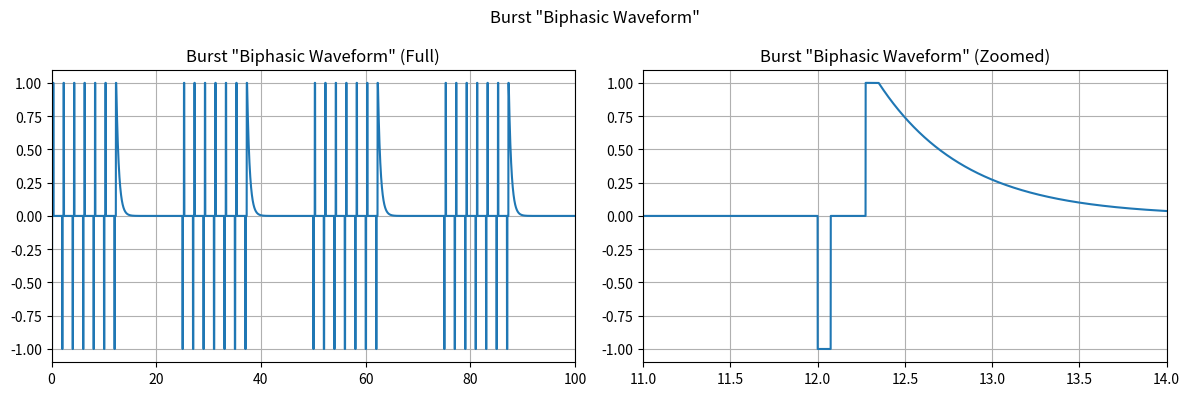

Write the Python code that produced this figure.
#!/usr/bin/env python3
# -*- coding: utf-8 -*-
"""
Created on Wed Oct  9 10:03:46 2024

@author: gz57nm
"""

import numpy as np
import matplotlib.pyplot as plt

def conventional(frequency, pulse_width, interphase_interval, time_stop, time_step, pos_percent=0.1):
    period = 1000/ frequency  # ms
    pulse_points = int(pulse_width / time_step)  # number of points for the pulse width
    half_pulse_points = pulse_points // 2  # half of the pulse width
    gap_points = int(interphase_interval / time_step)  # gap points
    points_per_period = int(period / time_step)  # points in one cycle

    # Create time vector
    t = np.arange(0, time_stop, time_step)

    # Create biphasic pulse
    biphasic_pulse = np.concatenate([
        -np.ones(half_pulse_points),
        np.ones(half_pulse_points)*pos_percent, 
        np.zeros(gap_points) 
        
    ])

    # Create waveform
    waveform = np.zeros_like(t)
    for i in range(0, len(t), points_per_period):
        waveform[i:i + len(biphasic_pulse)] = biphasic_pulse[:len(waveform[i:i + len(biphasic_pulse)])]


    return t, waveform

def conventional_passive(frequency, pulse_width, interphase_interval, time_stop, time_step, tau, discharge_time_factor=2,pos_percent=0.1):
    period = 1000 / frequency  # ms
    gap_points = int(interphase_interval / time_step)  # gap points
    points_per_period = int(period / time_step)  # points in one cycle

    # Create time vector
    t = np.arange(0, time_stop, time_step)

    # Create positive phase with exponential decay (longer time, scaled by discharge_time_factor)
    extended_pulse_width = pulse_width / 2 * discharge_time_factor
    t_exp = np.arange(0, extended_pulse_width, time_step)
    positive_phase = np.exp(-t_exp / tau)
    positive_phase = (positive_phase - positive_phase[-1]) / (positive_phase[0] - positive_phase[-1])

    # Create negative phase (same duration as half of original pulse width)
    half_pulse_points = int(pulse_width / 2 / time_step)
    negative_phase = -np.ones(half_pulse_points)

    # Create biphasic pulse with negative first and positive last (longer discharge phase)
    biphasic_pulse = np.concatenate([
        negative_phase,
        np.zeros(gap_points),
        positive_phase * pos_percent
    ])

    # Create waveform
    waveform = np.zeros_like(t)
    for i in range(0, len(t), points_per_period):
        waveform[i:i + len(biphasic_pulse)] = biphasic_pulse[:len(waveform[i:i + len(biphasic_pulse)])]

    return t, waveform

def burst(frequency, burst_frequency, pulse_width, interphase_interval, time_stop, time_step):
    period_40Hz = 1000 / frequency  # ms (40 Hz)
    period_500Hz = 1000 / burst_frequency  # ms (500 Hz)
    pulse_points = int(pulse_width / time_step)
    half_pulse_points = pulse_points // 2
    gap_points = int(interphase_interval / time_step)
    points_per_period_40Hz = int(period_40Hz / time_step)

    # Create time vector
    t = np.arange(0, time_stop, time_step)

    # Create biphasic pulse
    biphasic_pulse = np.concatenate([
        -np.ones(half_pulse_points),
        np.zeros(gap_points),
        np.ones(half_pulse_points)
    ])

    # Create burst pulse
    burst_duration = period_40Hz / 2  # ms (burst duration)
    burst_points = int(burst_duration / time_step)
    burst_pulse = np.zeros(burst_points)

    for i in range(0, burst_points, int(period_500Hz / time_step)):
        burst_pulse[i:i + len(biphasic_pulse)] = biphasic_pulse[:len(burst_pulse[i:i + len(biphasic_pulse)])]

    # Create waveform
    waveform = np.zeros_like(t)
    for i in range(0, len(t), points_per_period_40Hz):
        waveform[i:i + burst_points] = burst_pulse[:len(waveform[i:i + burst_points])]


    return t, waveform



def burst_passive(burst_frequency, carrier_frequency, time_stop, time_step, burst_duration, burst_tau, discharge_tau):
    
    # Convert time_step and time_stop from milliseconds to seconds
    time_step = time_step / 1000
    time_stop = time_stop / 1000
    
    # Sampling frequency
    fs = 1 / time_step  # Samples per second (e.g., 10,000 Hz for time_step = 0.1 ms)
    
    # Time vector
    t = np.linspace(0, time_stop, int(fs * time_stop), endpoint=False)
    
    # Create alternating DC segments based on your DC values
    dc_values = [-0.61, 0.26, -0.65, 0.34, -0.69, 0.36, -0.74, 0.42, -0.8, 0.28]
    dc_segments = np.concatenate([np.repeat(dc, 1000 * fs / 1000) for dc in dc_values])
    
    # Handle last DC segment of 10 ms
    last_dc_segment = np.repeat(0.28, 10 * fs / 1000)
    
    # Create the exponential fall segment
    exp_length = 13000 / 1000  # 13 seconds
    exp_t = np.arange(0, exp_length, 1/fs)
    exp_fall = 0.65 * np.exp(-4.0 * exp_t)
    
    # Final zero DC segment
    final_dc_segment = np.zeros(int(2990 * fs / 1000))
    
    # Combine all segments into the final waveform
    waveform = np.concatenate([dc_segments, last_dc_segment, exp_fall, final_dc_segment])
    
    # Adjust the length to match time_stop
    waveform = waveform[:len(t)]
    
    return t * 1000, waveform  # Return time in milliseconds and waveform


def burst_abott(frequency, burst_frequency, pulse_width, interphase_interval, time_stop, time_step, tau, discharge_length):
    period_40Hz = 1000 / frequency  # ms (40 Hz)
    period_500Hz = 1000 / burst_frequency  # ms (500 Hz)
    pulse_points = int(pulse_width / time_step)
    half_pulse_points = pulse_points // 2
    gap_points = int(interphase_interval / time_step)
    points_per_period_40Hz = int(period_40Hz / time_step)

    # Create time vector
    t = np.arange(0, time_stop, time_step)

    # Create biphasic pulse (switching positive and negative phases)
    biphasic_pulse = np.concatenate([
        -np.ones(half_pulse_points),  # Negative phase first
        np.zeros(gap_points),         # Gap
        np.ones(half_pulse_points)    # Positive phase last
    ])

    # Create passive discharge phase
    t_exp = np.arange(0, discharge_length, time_step)
    passive_discharge = np.exp(-t_exp / tau)  # Exponential decay for passive discharge
    passive_discharge = (passive_discharge - passive_discharge[-1]) / (passive_discharge[0] - passive_discharge[-1])  # Normalize

    # Create burst pulse
    burst_duration = period_40Hz / 2  # ms (burst duration)
    burst_points = int(burst_duration / time_step)
    burst_pulse = np.zeros(burst_points + len(passive_discharge))  # Include space for passive discharge

    # Add biphasic pulses
    last_biphasic_end = 0  # To track the end of the last biphasic pulse
    for i in range(0, burst_points, int(period_500Hz / time_step)):
        burst_pulse[i:i + len(biphasic_pulse)] = biphasic_pulse[:len(burst_pulse[i:i + len(biphasic_pulse)])]
        last_biphasic_end = i + len(biphasic_pulse)  # Update last biphasic pulse end point

    # Add passive discharge directly after the last biphasic pulse
    burst_pulse[last_biphasic_end:last_biphasic_end + len(passive_discharge)] = passive_discharge

    # Create waveform
    waveform = np.zeros_like(t)
    for i in range(0, len(t), points_per_period_40Hz):
        waveform[i:i + len(burst_pulse)] = burst_pulse[:len(waveform[i:i + len(burst_pulse)])]

    return t, waveform



t_ab, burstab_wave = burst_abott(
    frequency=40,          # Carrier frequency of the waveform
    burst_frequency=500,   # Frequency of the bursts
    pulse_width=0.15,      # Width of each pulse
    interphase_interval=0.2, # Interval between pulses
    time_stop=100,         # Total time for the waveform'
    time_step= 0.0001,
    tau=0.5,              # Time constant for decay
    discharge_length=10
)

# Plot Burst Abott
fig5, (ax1, ax2) = plt.subplots(1, 2, figsize=(12, 4))
ax1.plot(t_ab, burstab_wave)
ax1.set_title('Burst "Biphasic Waveform" (Full)')
ax1.set_xlim(0, 100)
ax1.grid(True)

ax2.plot(t_ab, burstab_wave)
ax2.set_title('Burst "Biphasic Waveform" (Zoomed)')
ax2.set_xlim(11, 14)
ax2.grid(True)

fig5.suptitle('Burst "Biphasic Waveform"')
plt.tight_layout()
plt.show()
